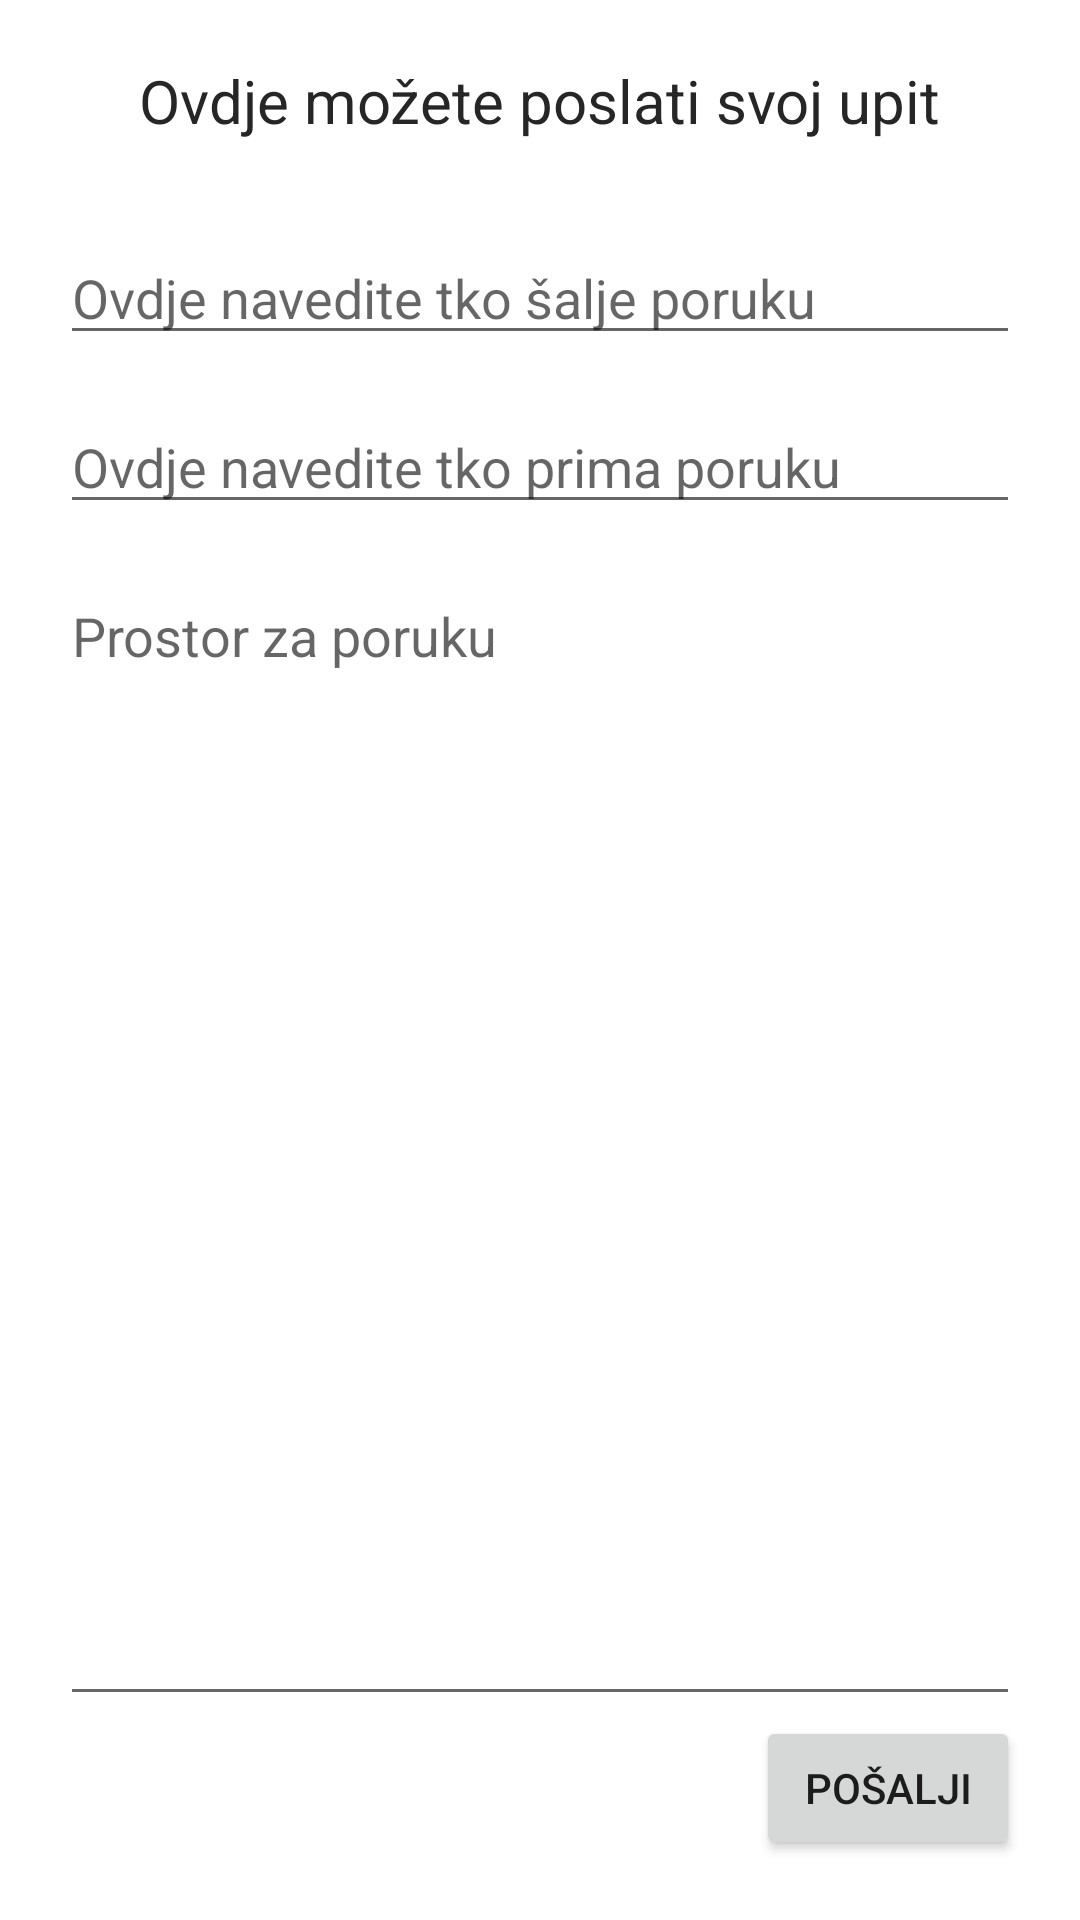

This screen was rendered from an Android layout file. Write that file and the resources it references.
<!-- AndroidManifest.xml: application theme Theme.FishingTackleShop -->
<!-- res/layout/activity_floating_action_button.xml -->
<?xml version="1.0" encoding="utf-8"?>
<LinearLayout
    xmlns:android="http://schemas.android.com/apk/res/android"
    xmlns:app="http://schemas.android.com/apk/res-auto"
    xmlns:tools="http://schemas.android.com/tools"
    android:layout_width="match_parent"
    android:layout_height="match_parent"
    android:orientation="vertical"
    android:padding="20dp"
    tools:context=".FloatingActionButtonActivity">

    <TextView
        android:id="@+id/nasovUpita"
        android:layout_width="wrap_content"
        android:layout_height="wrap_content"
        android:text="Ovdje možete poslati svoj upit"
        android:layout_gravity="center_horizontal"
        android:textSize="20dp"
        android:textColor="#262626"/>

    <EditText
        android:id="@+id/editTextSalje"
        android:layout_width="match_parent"
        android:layout_height="wrap_content"
        android:hint="Ovdje navedite tko šalje poruku"
        android:layout_marginTop="30dp"/>
    <EditText
        android:id="@+id/editTextPrima"
        android:layout_width="match_parent"
        android:layout_height="wrap_content"
        android:layout_marginTop="15dp"
        android:hint="Ovdje navedite tko prima poruku"/>
    <EditText
        android:id="@+id/editTextPoruka"
        android:layout_width="match_parent"
        android:layout_height="wrap_content"
        android:layout_marginTop="15dp"
        android:layout_weight="1"
        android:hint="Prostor za poruku"
        android:gravity="start"/>
    <Button
        android:id="@+id/gumbPosalji"
        android:layout_width="wrap_content"
        android:layout_height="wrap_content"
        android:layout_gravity="end"
        android:text="Pošalji"/>

</LinearLayout>
<!-- resources referenced by this layout -->
<resources>
  <style name="Theme.FishingTackleShop" parent="Theme.MaterialComponents.DayNight.DarkActionBar">
          
          <item name="colorPrimary">@color/purple_500</item>
          <item name="colorPrimaryVariant">@color/purple_700</item>
          <item name="colorOnPrimary">@color/white</item>
          
          <item name="colorSecondary">@color/teal_200</item>
          <item name="colorSecondaryVariant">@color/teal_700</item>
          <item name="colorOnSecondary">@color/black</item>
          
          <item name="android:statusBarColor" tools:targetApi="l">?attr/colorPrimaryVariant</item>
          
      </style>
  <!-- not gathered from this repository: default colours our renderer supplied (Android Studio template values) -->
  <color name="purple_500">#FF6200EE</color>
  <color name="purple_700">#FF3700B3</color>
  <color name="teal_200">#FF03DAC5</color>
  <color name="teal_700">#FF018786</color>
  <color name="black">#FF000000</color>
  <color name="white">#FFFFFFFF</color>
</resources>
